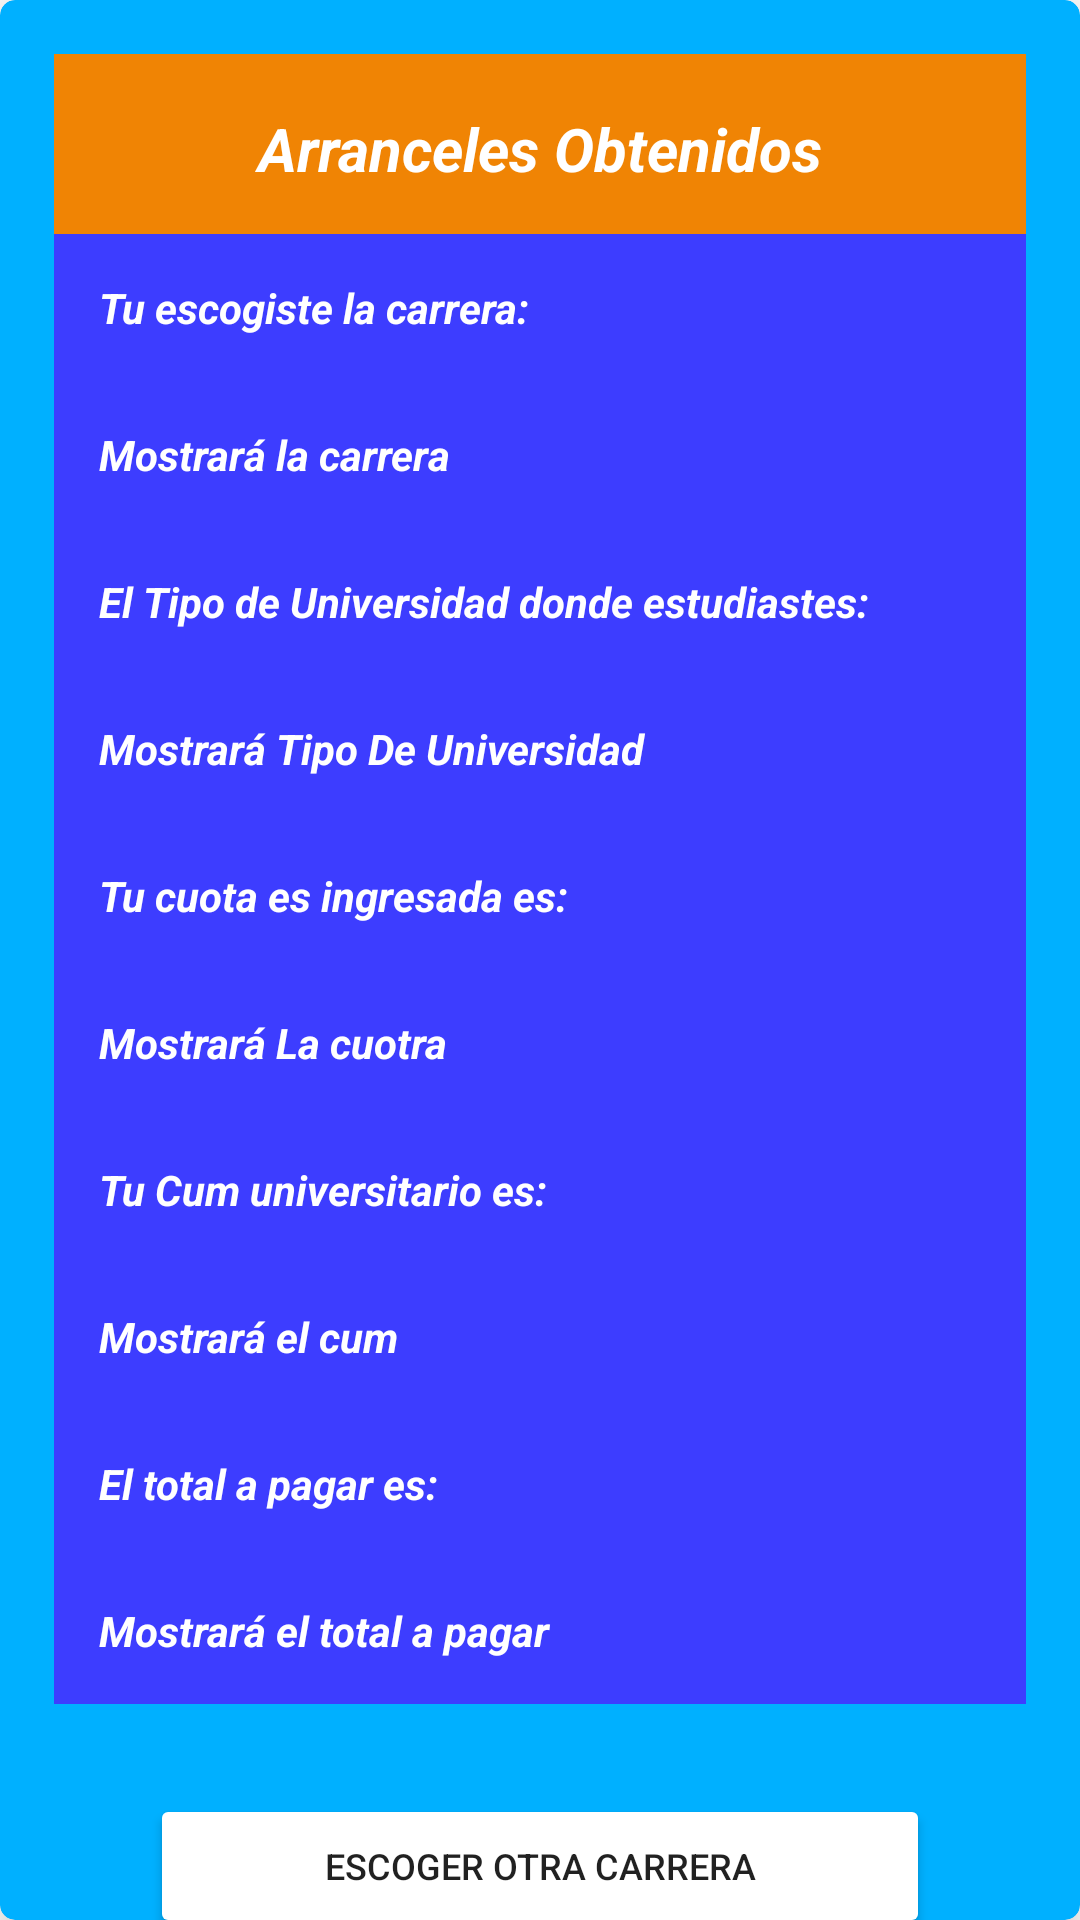

Write the Android layout XML for this screen, with the resource values it uses.
<!-- AndroidManifest.xml: application theme Theme.ParcialC1 -->
<!-- res/layout/activity_arranceles_datos.xml -->
<?xml version="1.0" encoding="utf-8"?>
<androidx.cardview.widget.CardView xmlns:android="http://schemas.android.com/apk/res/android"
    xmlns:app="http://schemas.android.com/apk/res-auto"
    android:id="@+id/cardView"
    android:layout_width="400dp"
    android:layout_height="700dp"
    android:layout_gravity="center_horizontal"
    android:layout_margin="15dp"
    app:cardBackgroundColor="#00B0FF"
    app:cardCornerRadius="5dp"
    app:cardElevation="10dp">

    <LinearLayout
        android:layout_width="match_parent"
        android:layout_height="700dp"
        android:orientation="vertical"
        android:padding="18dp">
        <TextView
            android:id="@+id/textView1"
            android:layout_width="match_parent"
            android:layout_height="60dp"
            android:background="#f08404"
            android:gravity="center"
            android:padding="18dp"
            android:text="Arranceles Obtenidos"
            android:textColor="#FFFFFF"
            android:textSize="20dp"
            android:textStyle="bold|italic"
            app:layout_constraintEnd_toEndOf="parent" />

        <TextView
            android:id="@+id/textView2"
            android:layout_width="match_parent"
            android:layout_height="wrap_content"
            android:padding="15dp"
            android:background="#3d3dff"
            android:text="Tu escogiste la carrera: "
            android:textColor="@color/white"
            android:textStyle="italic|bold" />

        <TextView
            android:id="@+id/MostrarCarrera"
            android:layout_width="match_parent"
            android:layout_height="wrap_content"
            android:background="#3d3dff"
            android:padding="15dp"
            android:text="Mostrará la carrera"
            android:textColor="@color/white"
            android:textStyle="italic|bold" />

        <TextView
            android:id="@+id/textView4"
            android:layout_width="match_parent"
            android:layout_height="wrap_content"
            android:padding="15dp"
            android:background="#3d3dff"
            android:text="El Tipo de Universidad donde estudiastes: "
            android:textColor="@color/white"
            android:textStyle="italic|bold" />

        <TextView
            android:id="@+id/MostrarTipo"
            android:layout_width="match_parent"
            android:layout_height="wrap_content"
            android:background="#3d3dff"
            android:padding="15dp"
            android:text="Mostrará Tipo De Universidad"
            android:textColor="@color/white"
            android:textStyle="italic|bold" />

        <TextView
            android:id="@+id/textView6"
            android:layout_width="match_parent"
            android:layout_height="wrap_content"
            android:padding="15dp"
            android:background="#3d3dff"
            android:text="Tu cuota es ingresada es: "
            android:textColor="@color/white"
            android:textStyle="italic|bold" />

        <TextView
            android:id="@+id/MostrarCuota"
            android:layout_width="match_parent"
            android:layout_height="wrap_content"
            android:background="#3d3dff"
            android:padding="15dp"
            android:text="Mostrará La cuotra"
            android:textColor="@color/white"
            android:textStyle="italic|bold" />

        <TextView
            android:id="@+id/textView7"
            android:layout_width="match_parent"
            android:layout_height="wrap_content"
            android:padding="15dp"
            android:text="Tu Cum universitario es: "
            android:background="#3d3dff"
            android:textColor="@color/white"
            android:textStyle="italic|bold" />

        <TextView
            android:id="@+id/MostrarCum"
            android:layout_width="match_parent"
            android:layout_height="wrap_content"
            android:background="#3d3dff"
            android:padding="15dp"
            android:text="Mostrará el cum"
            android:textColor="@color/white"
            android:textStyle="italic|bold" />

        <TextView
            android:id="@+id/textView9"
            android:layout_width="match_parent"
            android:layout_height="wrap_content"
            android:padding="15dp"
            android:text="El total a pagar es: "
            android:background="#3d3dff"
            android:textColor="@color/white"
            android:textStyle="italic|bold" />

        <TextView
            android:id="@+id/MostrarApagar"
            android:layout_width="match_parent"
            android:layout_height="wrap_content"
            android:background="#3d3dff"
            android:padding="15dp"
            android:text="Mostrará el total a pagar"
            android:textColor="@color/white"
            android:textStyle="italic|bold" />

        <Button
            android:id="@+id/Nuevo"
            android:layout_width="260dp"
            android:layout_height="wrap_content"
            android:layout_gravity="center_horizontal"
            android:backgroundTint="#c71ed8"
            android:layout_marginTop="30dp"
            android:backgroundTintMode="add"
            android:padding="15dp"
            android:text="Escoger otra carrera"
            android:textSize="12dp"></Button>
    </LinearLayout>
</androidx.cardview.widget.CardView>
<!-- resources referenced by this layout -->
<resources>
  <style name="Theme.ParcialC1" parent="Theme.MaterialComponents.DayNight.DarkActionBar">
          
          <item name="colorPrimary">@color/purple_500</item>
          <item name="colorPrimaryVariant">@color/purple_700</item>
          <item name="colorOnPrimary">@color/white</item>
          
          <item name="colorSecondary">@color/teal_200</item>
          <item name="colorSecondaryVariant">@color/teal_700</item>
          <item name="colorOnSecondary">@color/black</item>
          
          <item name="android:statusBarColor">?attr/colorPrimaryVariant</item>
          
      </style>
  <!-- not gathered from this repository: default colours our renderer supplied (Android Studio template values) -->
  <color name="purple_500">#FF6200EE</color>
  <color name="purple_700">#FF3700B3</color>
  <color name="teal_200">#FF03DAC5</color>
  <color name="teal_700">#FF018786</color>
  <color name="black">#FF000000</color>
  <color name="white">#FFFFFFFF</color>
</resources>
